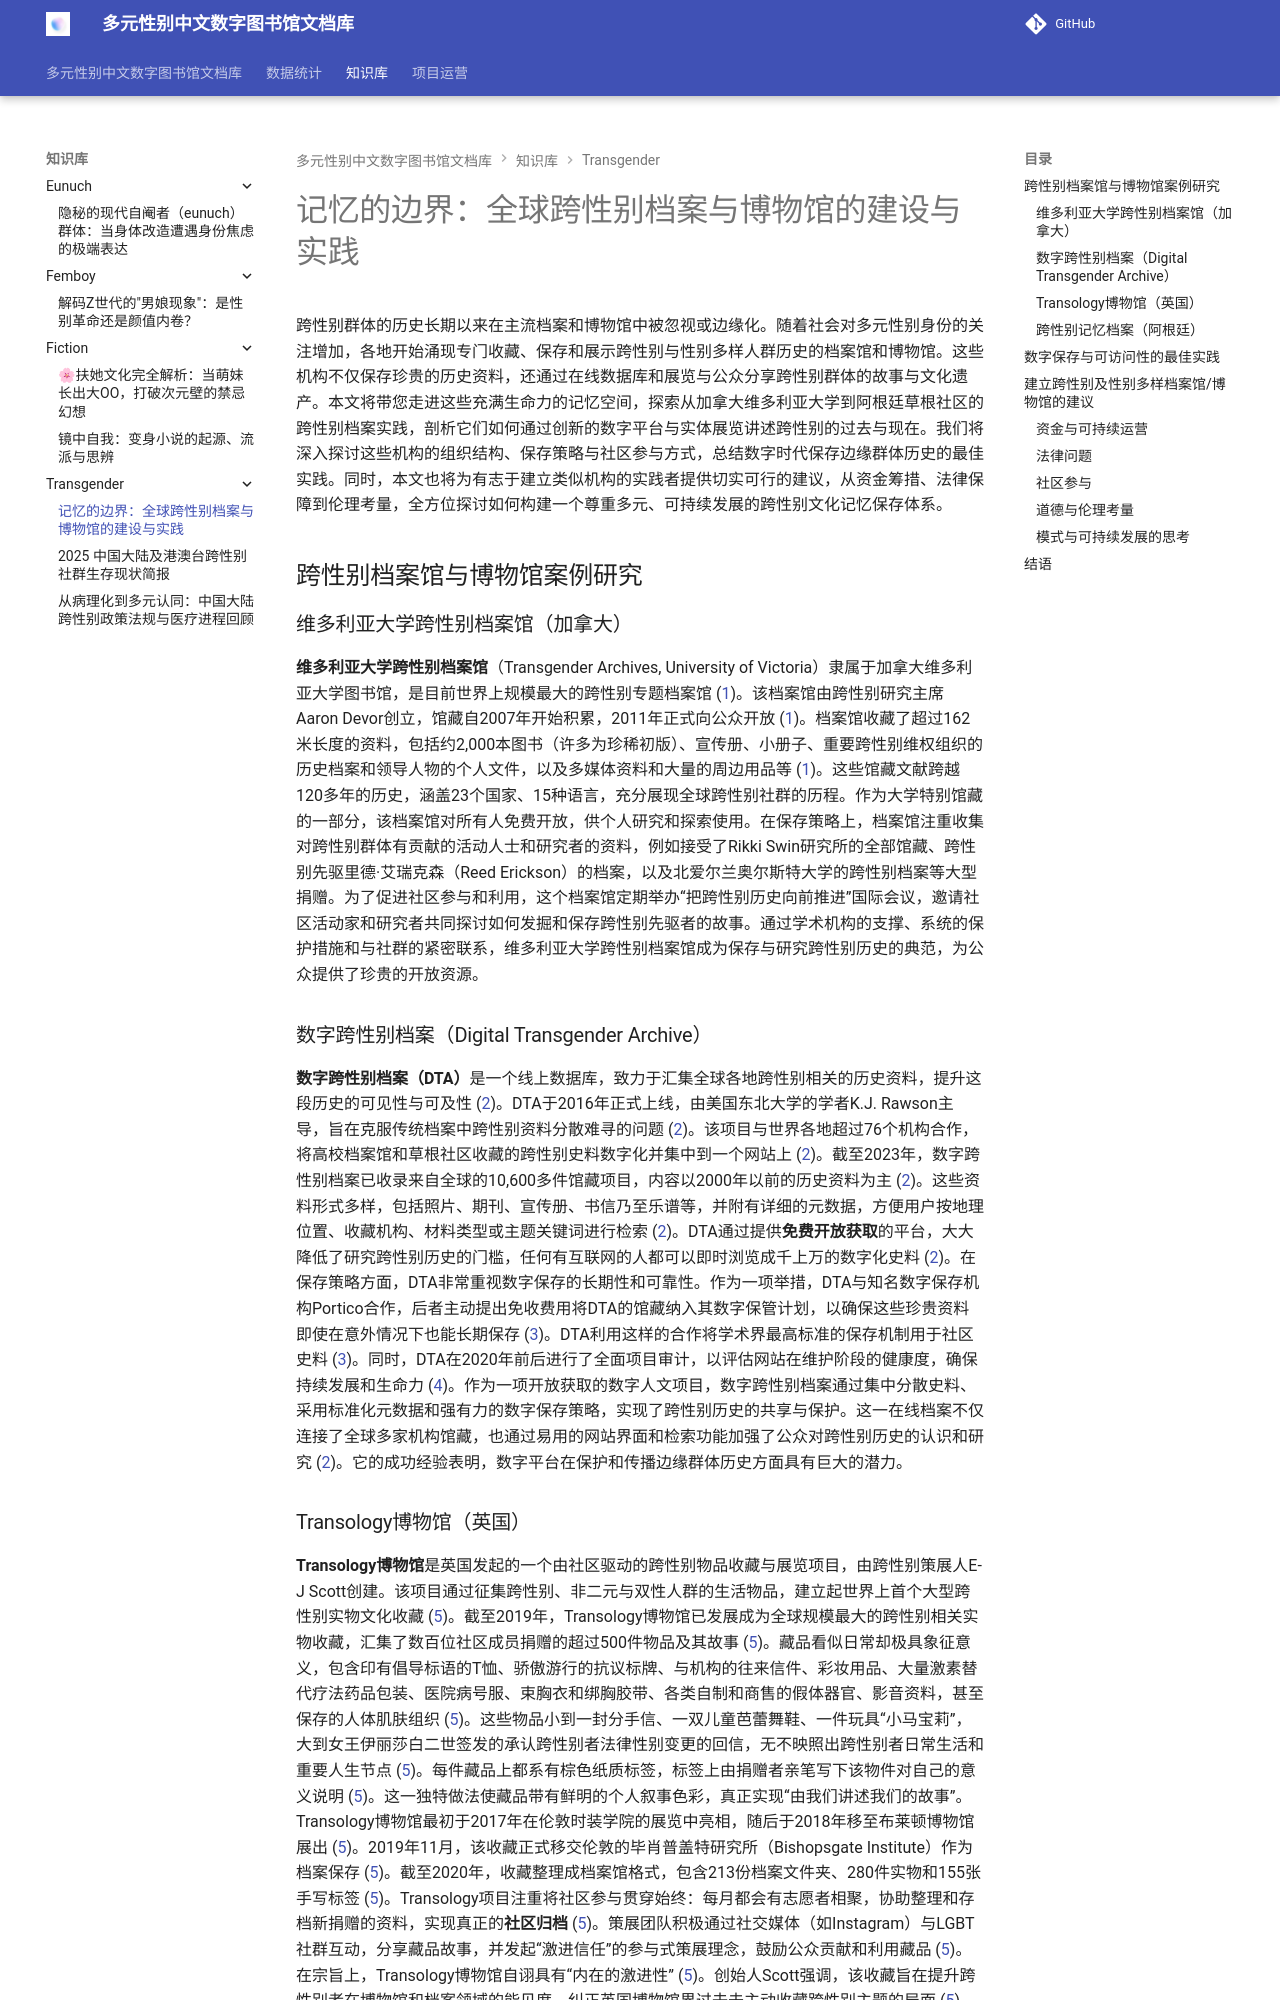

repository: project-polymorph/docs · page: 知识库/transgender/archive/index.html · generator: mkdocs

# 记忆的边界：全球跨性别档案与博物馆的建设与实践

跨性别群体的历史长期以来在主流档案和博物馆中被忽视或边缘化。随着社会对多元性别身份的关注增加，各地开始涌现专门收藏、保存和展示跨性别与性别多样人群历史的档案馆和博物馆。这些机构不仅保存珍贵的历史资料，还通过在线数据库和展览与公众分享跨性别群体的故事与文化遗产。本文将带您走进这些充满生命力的记忆空间，探索从加拿大维多利亚大学到阿根廷草根社区的跨性别档案实践，剖析它们如何通过创新的数字平台与实体展览讲述跨性别的过去与现在。我们将深入探讨这些机构的组织结构、保存策略与社区参与方式，总结数字时代保存边缘群体历史的最佳实践。同时，本文也将为有志于建立类似机构的实践者提供切实可行的建议，从资金筹措、法律保障到伦理考量，全方位探讨如何构建一个尊重多元、可持续发展的跨性别文化记忆保存体系。

## 跨性别档案馆与博物馆案例研究  

### 维多利亚大学跨性别档案馆（加拿大）  

 **维多利亚大学跨性别档案馆**（Transgender Archives, University of Victoria）隶属于加拿大维多利亚大学图书馆，是目前世界上规模最大的跨性别专题档案馆 ([1](https://en.wikipedia.org/wiki/Transgender_Archives_at_the_University_of_Victoria#:~:text=The%20Transgender%20Archives%20at%20the,1))。该档案馆由跨性别研究主席Aaron Devor创立，馆藏自2007年开始积累，2011年正式向公众开放 ([1](https://en.wikipedia.org/wiki/Transgender_Archives_at_the_University_of_Victoria#:~:text=Archive))。档案馆收藏了超过162米长度的资料，包括约2,000本图书（许多为珍稀初版）、宣传册、小册子、重要跨性别维权组织的历史档案和领导人物的个人文件，以及多媒体资料和大量的周边用品等 ([1](https://en.wikipedia.org/wiki/Transgender_Archives_at_the_University_of_Victoria#:~:text=While%20the%20archive%20currently%20emphasizes,half%20football%20fields.%5B%207))。这些馆藏文献跨越120多年的历史，涵盖23个国家、15种语言，充分展现全球跨性别社群的历程。作为大学特别馆藏的一部分，该档案馆对所有人免费开放，供个人研究和探索使用。在保存策略上，档案馆注重收集对跨性别群体有贡献的活动人士和研究者的资料，例如接受了Rikki Swin研究所的全部馆藏、跨性别先驱里德·艾瑞克森（Reed Erickson）的档案，以及北爱尔兰奥尔斯特大学的跨性别档案等大型捐赠。为了促进社区参与和利用，这个档案馆定期举办“把跨性别历史向前推进”国际会议，邀请社区活动家和研究者共同探讨如何发掘和保存跨性别先驱者的故事。通过学术机构的支撑、系统的保护措施和与社群的紧密联系，维多利亚大学跨性别档案馆成为保存与研究跨性别历史的典范，为公众提供了珍贵的开放资源。  

### 数字跨性别档案（Digital Transgender Archive）  

**数字跨性别档案（DTA）**是一个线上数据库，致力于汇集全球各地跨性别相关的历史资料，提升这段历史的可见性与可及性 ([2](https://www.libraryjournal.com/story/building-the-digital-transgender-archive-archives-deep-dive#:~:text=The%20purpose%20of%20the%20archive,materials%20and%20extensive%20information%20on))。DTA于2016年正式上线，由美国东北大学的学者K.J. Rawson主导，旨在克服传统档案中跨性别资料分散难寻的问题 ([2](https://www.libraryjournal.com/story/building-the-digital-transgender-archive-archives-deep-dive#:~:text=At%20the%202008%20TransSomatechnics%20conference,%E2%80%9D))。该项目与世界各地超过76个机构合作，将高校档案馆和草根社区收藏的跨性别史料数字化并集中到一个网站上 ([2](https://www.libraryjournal.com/story/building-the-digital-transgender-archive-archives-deep-dive#:~:text=The%20%20Digital%20Transgender%20Archive%C2%A0,materials%20originating%20prior%20to%202000))。截至2023年，数字跨性别档案已收录来自全球的10,600多件馆藏项目，内容以2000年以前的历史资料为主 ([2](https://www.libraryjournal.com/story/building-the-digital-transgender-archive-archives-deep-dive#:~:text=the%20DTA%20has%20collaborated%20with,materials%20originating%20prior%20to%202000))。这些资料形式多样，包括照片、期刊、宣传册、书信乃至乐谱等，并附有详细的元数据，方便用户按地理位置、收藏机构、材料类型或主题关键词进行检索 ([2](https://www.libraryjournal.com/story/building-the-digital-transgender-archive-archives-deep-dive#:~:text=The%20purpose%20of%20the%20archive,materials%20and%20extensive%20information%20on))。DTA通过提供**免费开放获取**的平台，大大降低了研究跨性别历史的门槛，任何有互联网的人都可以即时浏览成千上万的数字化史料 ([2](https://www.libraryjournal.com/story/building-the-digital-transgender-archive-archives-deep-dive#:~:text=To%20ensure%20that%20commitment%20to,such%20topics%20as%20drag%2C%20gender))。在保存策略方面，DTA非常重视数字保存的长期性和可靠性。作为一项举措，DTA与知名数字保存机构Portico合作，后者主动提出免收费用将DTA的馆藏纳入其数字保管计划，以确保这些珍贵资料即使在意外情况下也能长期保存 ([3](https://daily.jstor.org/preserving-history-at-the-digital-transgender-archive-with-portico/#:~:text=topics%20and%20communities,Portico%20in%20this%20new%20initiative))。DTA利用这样的合作将学术界最高标准的保存机制用于社区史料 ([3](https://daily.jstor.org/preserving-history-at-the-digital-transgender-archive-with-portico/#:~:text=topics%20and%20communities,Portico%20in%20this%20new%20initiative))。同时，DTA在2020年前后进行了全面项目审计，以评估网站在维护阶段的健康度，确保持续发展和生命力 ([4](http://www.digitalhumanities.org/dhq/vol/16/1/000611/000611.html#:~:text=The%20Digital%20Transgender%20Archive%20,this%20audit%2C%20we%20searched%20for))。作为一项开放获取的数字人文项目，数字跨性别档案通过集中分散史料、采用标准化元数据和强有力的数字保存策略，实现了跨性别历史的共享与保护。这一在线档案不仅连接了全球多家机构馆藏，也通过易用的网站界面和检索功能加强了公众对跨性别历史的认识和研究 ([2](https://www.libraryjournal.com/story/building-the-digital-transgender-archive-archives-deep-dive#:~:text=The%20purpose%20of%20the%20archive,materials%20and%20extensive%20information%20on))。它的成功经验表明，数字平台在保护和传播边缘群体历史方面具有巨大的潜力。
